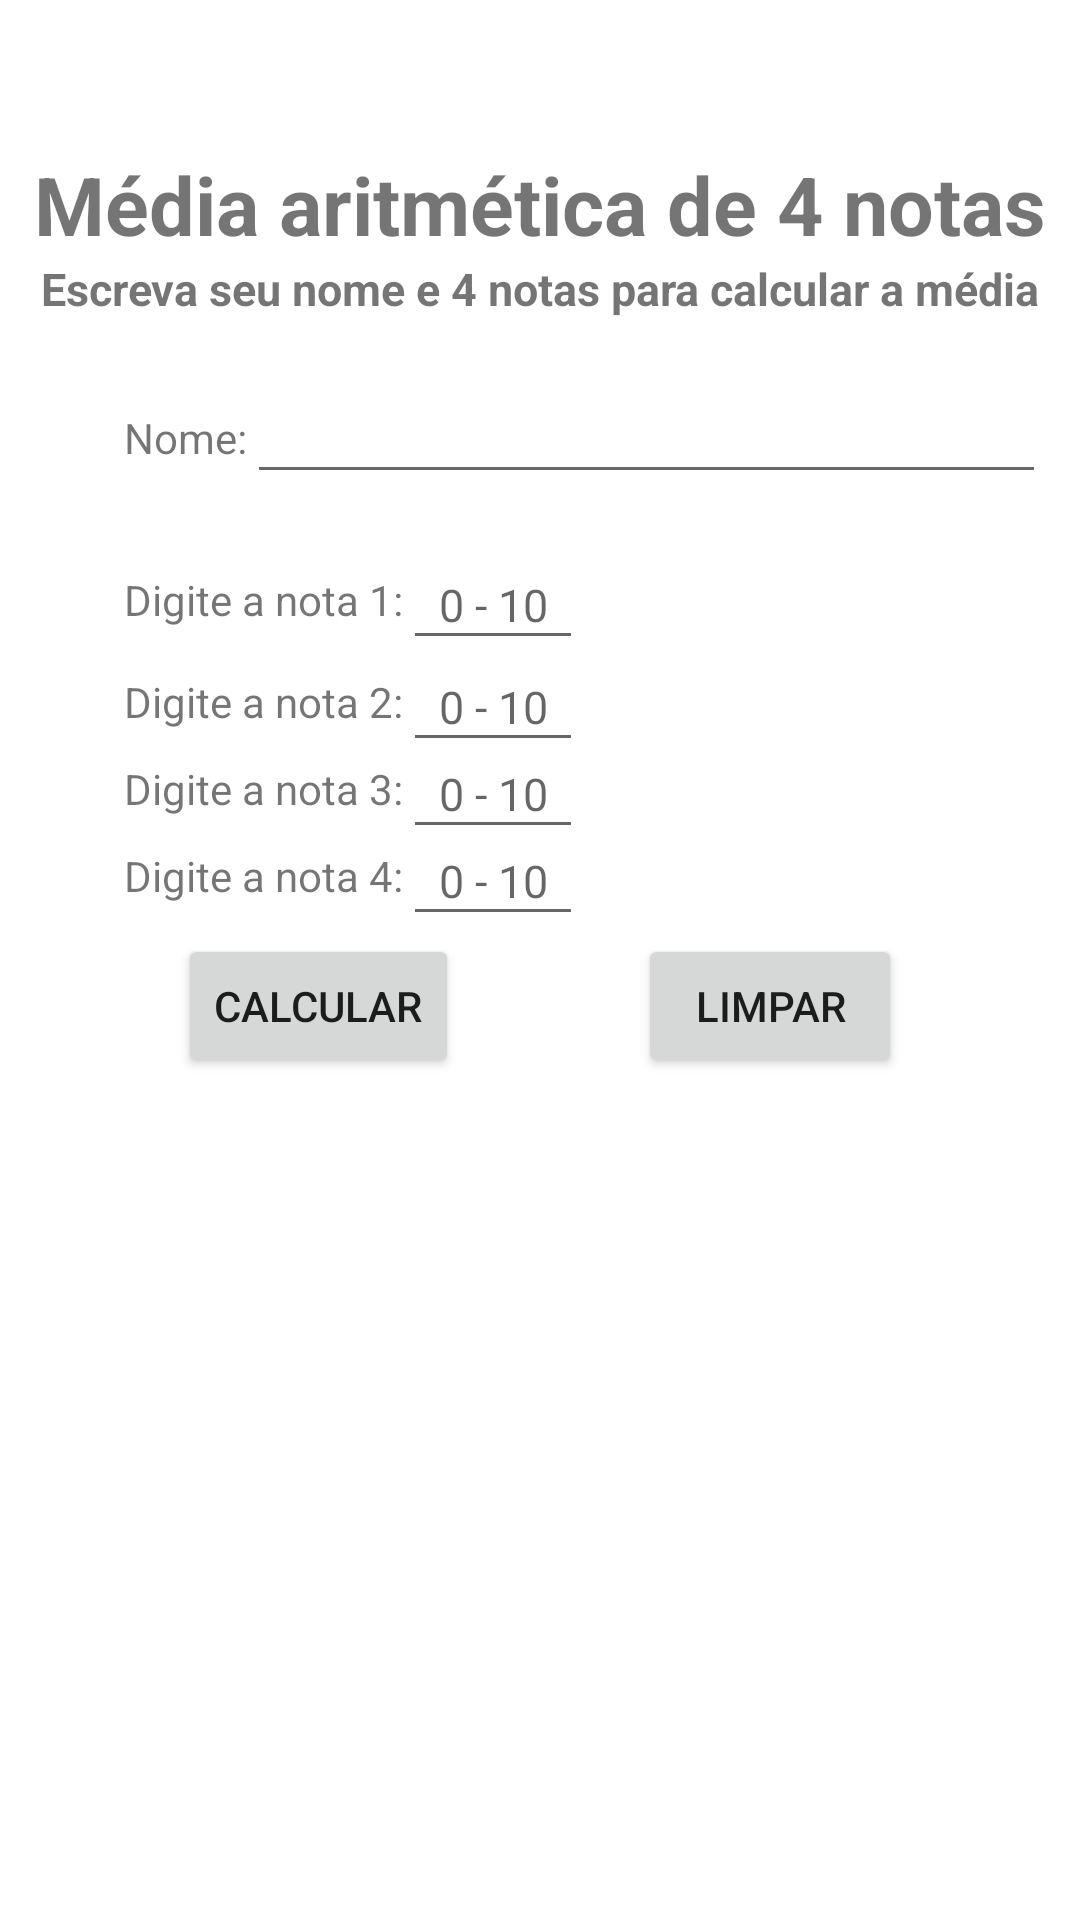

Write the Android layout XML for this screen, with the resource values it uses.
<!-- AndroidManifest.xml: application theme Theme.DesafioDeLógica -->
<!-- res/layout/activity_desafio1.xml -->
<?xml version="1.0" encoding="utf-8"?>
<androidx.constraintlayout.widget.ConstraintLayout xmlns:android="http://schemas.android.com/apk/res/android"
    xmlns:app="http://schemas.android.com/apk/res-auto"
    xmlns:tools="http://schemas.android.com/tools"
    android:layout_width="match_parent"
    android:layout_height="match_parent"
    tools:context=".Desafio1">


    <androidx.appcompat.widget.AppCompatTextView
        android:layout_width="wrap_content"
        android:layout_height="wrap_content"
        app:layout_constraintStart_toStartOf="parent"
        app:layout_constraintEnd_toEndOf="parent"
        app:layout_constraintTop_toTopOf="parent"
        android:text="Média aritmética de 4 notas"
        android:textSize="27sp"
        android:textStyle="bold"
        android:id="@+id/titulo_D1_ID"
        android:layout_marginTop="50dp"/>

    <androidx.appcompat.widget.AppCompatTextView
        android:layout_width="wrap_content"
        android:layout_height="wrap_content"
        app:layout_constraintTop_toBottomOf="@+id/titulo_D1_ID"
        app:layout_constraintStart_toStartOf="@id/titulo_D1_ID"
        app:layout_constraintEnd_toEndOf="@id/titulo_D1_ID"
        android:text="@string/desafio1_descricao"
        android:id="@+id/desafio1_descricao"
        android:textSize="15dp"
        android:textStyle="bold"
        />

    <TextView
        android:layout_width="wrap_content"
        android:layout_height="wrap_content"
        app:layout_constraintTop_toBottomOf="@id/desafio1_descricao"
        app:layout_constraintStart_toStartOf="@id/titulo_D1_ID"
        android:layout_margin="30dp"
        android:text="@string/desafio1_nome"
        android:id="@+id/desafio1_nome_id"
        />

    <EditText
        android:layout_width="0dp"
        android:layout_height="wrap_content"
        app:layout_constraintStart_toEndOf="@id/desafio1_nome_id"
        app:layout_constraintEnd_toEndOf="@id/titulo_D1_ID"
       app:layout_constraintBottom_toBottomOf="@id/desafio1_nome_id"
        app:layout_constraintTop_toTopOf="@id/desafio1_nome_id"
        android:id="@+id/desafio1_recebe_nome"
        android:textSize="15sp"
        />

    <TextView
        android:layout_width="wrap_content"
        android:layout_height="wrap_content"
        app:layout_constraintTop_toBottomOf="@id/desafio1_nome_id"
        app:layout_constraintStart_toStartOf="@id/desafio1_nome_id"
        android:layout_marginTop="35dp"
        android:text="Digite a nota 1:"
        android:id="@+id/desafio1_nota_titulo"
        />

    <EditText
        android:layout_width="60dp"
        android:layout_height="40dp"
        app:layout_constraintTop_toTopOf="@id/desafio1_nota_titulo"
        app:layout_constraintBottom_toBottomOf="@id/desafio1_nota_titulo"
        app:layout_constraintStart_toEndOf="@id/desafio1_nota_titulo"
        android:id="@+id/desafio1_recebe_notas"
        android:inputType="number"
        android:numeric="integer"
        android:hint="0 - 10"
        android:textSize="15sp"
        android:textAlignment="center"
        />

    <TextView
        android:layout_width="wrap_content"
        android:layout_height="wrap_content"
        app:layout_constraintTop_toBottomOf="@id/desafio1_nota_titulo"
        app:layout_constraintStart_toStartOf="@id/desafio1_nota_titulo"
        android:layout_marginTop="15dp"
        android:text="Digite a nota 2:"
        android:id="@+id/desafio1_nota2_titulo"
        />

    <TextView
        android:layout_width="wrap_content"
        android:layout_height="wrap_content"
        app:layout_constraintTop_toBottomOf="@id/desafio1_nota2_titulo"
        app:layout_constraintStart_toStartOf="@id/desafio1_nota2_titulo"
        android:layout_marginTop="10dp"
        android:text="Digite a nota 3:"
        android:id="@+id/desafio1_nota3_titulo"
        />

    <TextView
        android:layout_width="wrap_content"
        android:layout_height="wrap_content"
        app:layout_constraintTop_toBottomOf="@id/desafio1_nota3_titulo"
        app:layout_constraintStart_toStartOf="@id/desafio1_nota3_titulo"
        android:layout_marginTop="10dp"
        android:text="Digite a nota 4:"
        android:id="@+id/desafio1_nota4_titulo"
        />

    <EditText
        android:layout_width="60dp"
        android:layout_height="40dp"
        app:layout_constraintTop_toTopOf="@id/desafio1_nota2_titulo"
        app:layout_constraintBottom_toBottomOf="@id/desafio1_nota2_titulo"
        app:layout_constraintStart_toEndOf="@id/desafio1_nota2_titulo"
        android:id="@+id/desafio1_recebe_notas2"
        android:inputType="number"
        android:numeric="integer"
        android:hint="0 - 10"
        android:textSize="15sp"
        android:textAlignment="center"
        />

    <EditText
        android:layout_width="60dp"
        android:layout_height="40dp"
        app:layout_constraintTop_toTopOf="@id/desafio1_nota3_titulo"
        app:layout_constraintBottom_toBottomOf="@id/desafio1_nota3_titulo"
        app:layout_constraintStart_toEndOf="@id/desafio1_nota3_titulo"
        android:id="@+id/desafio1_recebe_notas3"
        android:inputType="number"
        android:numeric="integer"
        android:hint="0 - 10"
        android:textSize="15sp"
        android:textAlignment="center"
        />

    <EditText
        android:layout_width="60dp"
        android:layout_height="40dp"
        app:layout_constraintTop_toTopOf="@id/desafio1_nota4_titulo"
        app:layout_constraintBottom_toBottomOf="@id/desafio1_nota4_titulo"
        app:layout_constraintStart_toEndOf="@id/desafio1_nota4_titulo"
        android:id="@+id/desafio1_recebe_notas4"
        android:inputType="number"
        android:numeric="integer"
        android:hint="0 - 10"
        android:textSize="15sp"
        android:textAlignment="center"
        />

    <Button
        android:layout_width="wrap_content"
        android:layout_height="wrap_content"
        android:id="@+id/btn_calcular_desafio1"
        app:layout_constraintTop_toBottomOf="@+id/desafio1_nota4_titulo"
        android:layout_marginTop="10dp"
        app:layout_constraintStart_toStartOf="parent"
        app:layout_constraintEnd_toStartOf="@id/desafio1_limpar"
        android:text="CALCULAR"
        />

    <TextView
        android:layout_width="wrap_content"
        android:layout_height="wrap_content"
        android:id="@+id/desafio1_resultado"
        app:layout_constraintTop_toBottomOf="@id/btn_calcular_desafio1"
        app:layout_constraintStart_toStartOf="parent"
        app:layout_constraintEnd_toEndOf="parent"
        android:layout_margin="10dp"
        />

    <Button
        android:layout_width="wrap_content"
        android:layout_height="wrap_content"
        android:text="Limpar"
        app:layout_constraintBottom_toBottomOf="@id/btn_calcular_desafio1"
        app:layout_constraintEnd_toEndOf="parent"
        app:layout_constraintStart_toEndOf="@id/btn_calcular_desafio1"
        android:id="@+id/desafio1_limpar"
        />

</androidx.constraintlayout.widget.ConstraintLayout>
<!-- resources referenced by this layout -->
<resources>
  <string name="desafio1_descricao">Escreva seu nome e 4 notas para calcular a média</string>
  <string name="desafio1_nome">Nome:</string>
  <style name="Theme.DesafioDeLógica" parent="Theme.MaterialComponents.DayNight.DarkActionBar">
          
          <item name="colorPrimary">@color/purple_500</item>
          <item name="colorPrimaryVariant">@color/purple_700</item>
          <item name="colorOnPrimary">@color/white</item>
          
          <item name="colorSecondary">@color/teal_200</item>
          <item name="colorSecondaryVariant">@color/teal_700</item>
          <item name="colorOnSecondary">@color/black</item>
          
          <item name="android:statusBarColor" tools:targetApi="l">?attr/colorPrimaryVariant</item>
          
      </style>
  <!-- not gathered from this repository: default colours our renderer supplied (Android Studio template values) -->
  <color name="purple_500">#FF6200EE</color>
  <color name="purple_700">#FF3700B3</color>
  <color name="teal_200">#FF03DAC5</color>
  <color name="teal_700">#FF018786</color>
  <color name="black">#FF000000</color>
  <color name="white">#FFFFFFFF</color>
</resources>
